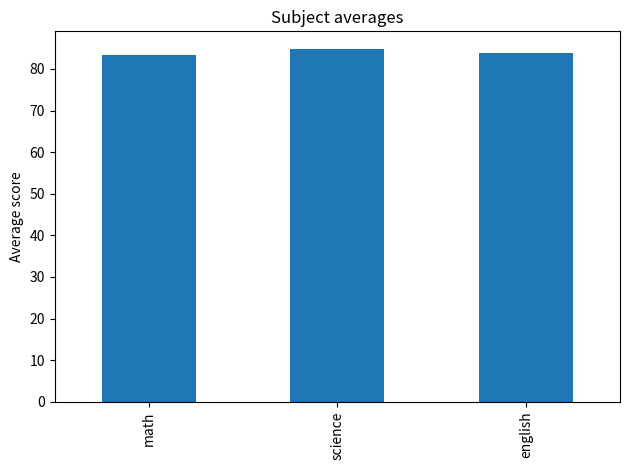

Write the Python code that produced this figure.
import pandas as pd
import matplotlib.pyplot as plt

data = pd.DataFrame({
    'student':['John','Sara','Lee','Maya','Ezra'],
    'math':[78,92,85,88,74],
    'science':[85,88,79,90,82],
    'english':[80,91,84,86,78]
})
print(data)

data['avg'] = data[['math','science','english']].mean(axis=1)
print(data[['student','avg']])

subject_avg = data[['math','science','english']].mean()
print('\nSubject averages:\n', subject_avg)

top = data.sort_values('avg', ascending=False).iloc[0]
print('Top student:', top['student'], 'avg', top['avg'])

subject_avg.plot.bar(title='Subject averages')
plt.ylabel('Average score')
plt.tight_layout()
plt.show()